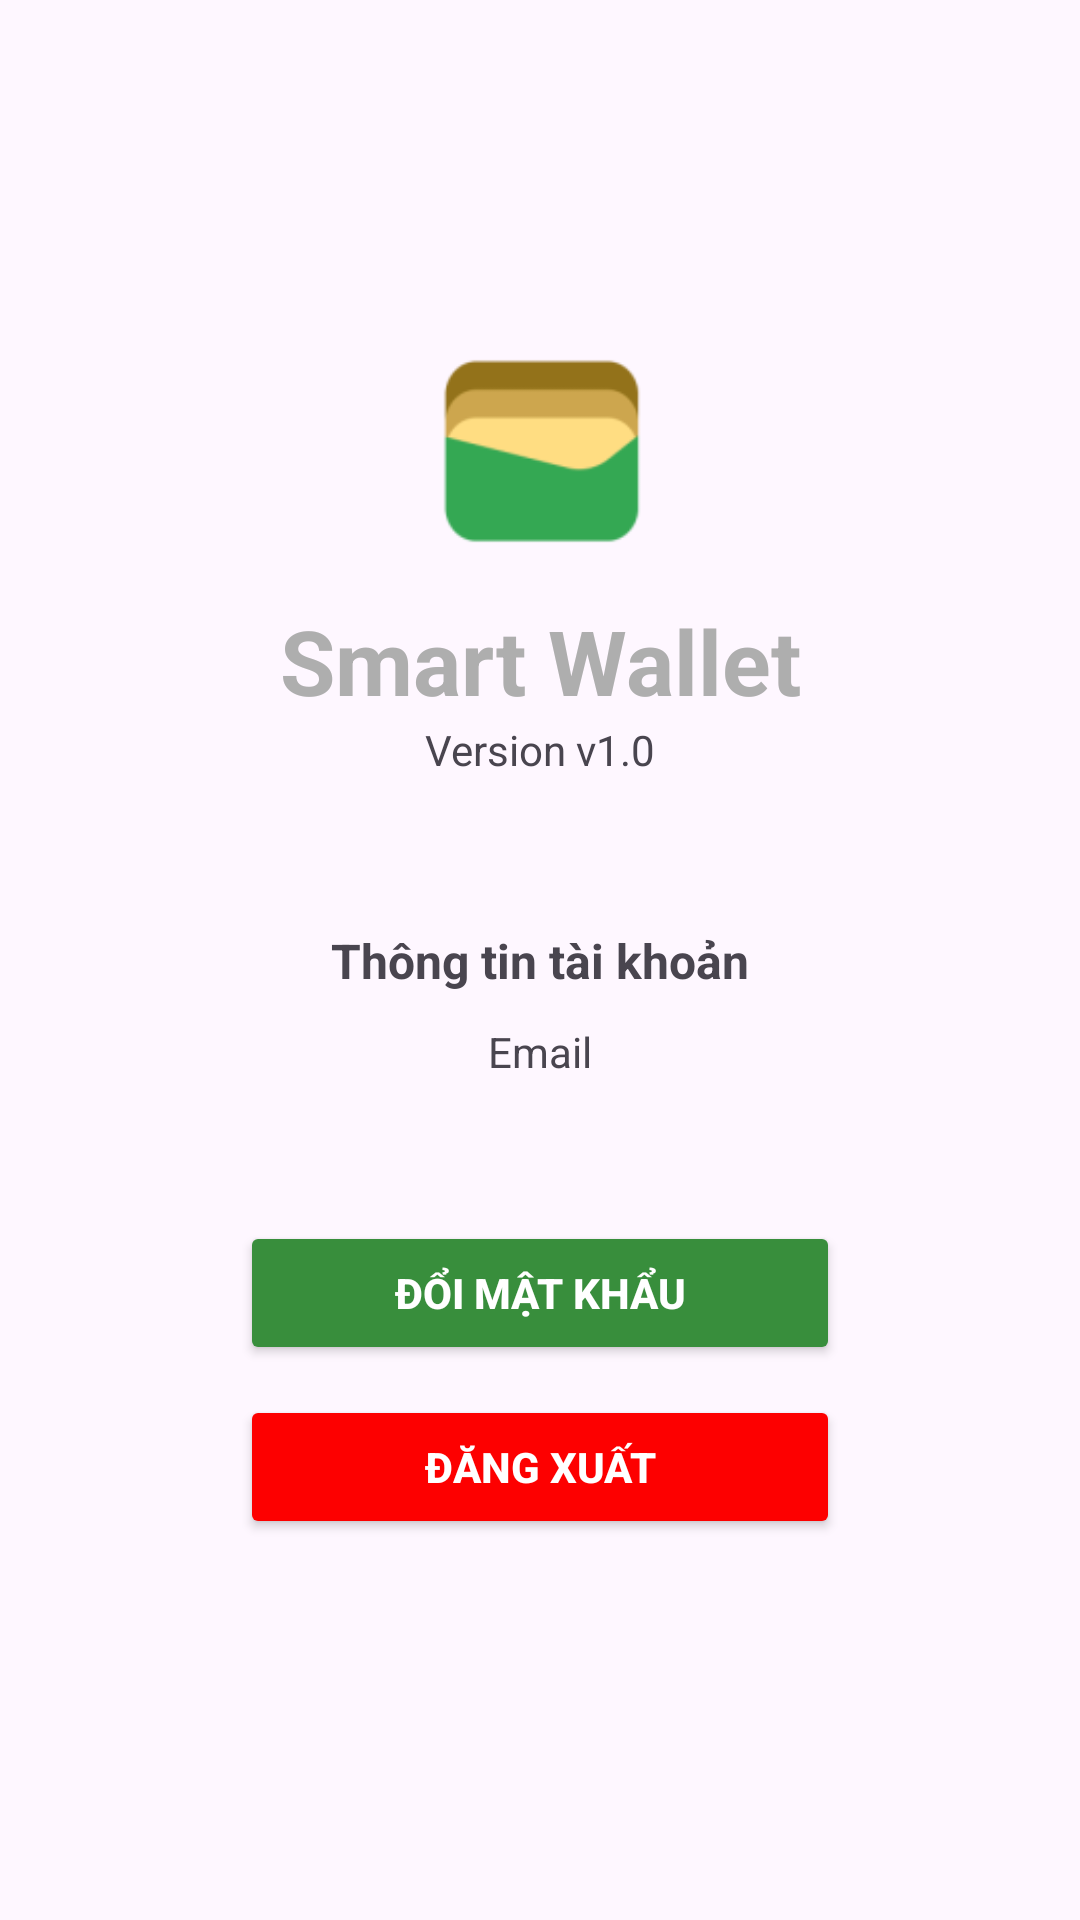

Reconstruct the res/layout file that produces this screen, plus the resources it refers to.
<!-- AndroidManifest.xml: application theme Theme.SmartWallet -->
<!-- res/layout/fragment_information.xml -->
<?xml version="1.0" encoding="utf-8"?>
<androidx.constraintlayout.widget.ConstraintLayout xmlns:android="http://schemas.android.com/apk/res/android"
    xmlns:app="http://schemas.android.com/apk/res-auto"
    xmlns:tools="http://schemas.android.com/tools"
    android:id="@+id/layoutInformation"
    android:layout_width="match_parent"
    android:layout_height="match_parent"
    android:layout_margin="6dp"
    tools:context=".view.fragment.InformationFragment">


    <ImageView
        android:id="@+id/imageViewAvatar"
        android:layout_width="100dp"
        android:layout_height="100dp"
        android:layout_marginTop="100dp"
        android:contentDescription="@string/blank"
        android:src="@mipmap/ic_launcher"
        app:layout_constraintEnd_toEndOf="parent"
        app:layout_constraintHorizontal_bias="0.5"
        app:layout_constraintStart_toStartOf="parent"
        app:layout_constraintTop_toTopOf="parent"
        tools:ignore="ImageContrastCheck" />

    <TextView
        android:id="@+id/textViewAppName"
        android:layout_width="wrap_content"
        android:layout_height="wrap_content"
        android:text="@string/app_name"
        android:textColor="@color/gray"
        android:textSize="30sp"
        android:textStyle="bold"
        app:layout_constraintBottom_toTopOf="@+id/textViewVersion"
        app:layout_constraintEnd_toEndOf="parent"
        app:layout_constraintHorizontal_bias="0.5"
        app:layout_constraintStart_toStartOf="parent"
        app:layout_constraintTop_toBottomOf="@+id/imageViewAvatar"
        tools:ignore="TextContrastCheck" />

    <TextView
        android:id="@+id/textViewVersion"
        android:layout_width="wrap_content"
        android:layout_height="wrap_content"
        android:text="@string/version"
        android:textSize="14sp"
        app:layout_constraintEnd_toEndOf="parent"
        app:layout_constraintHorizontal_bias="0.5"
        app:layout_constraintStart_toStartOf="parent"
        app:layout_constraintTop_toBottomOf="@+id/textViewAppName" />

    <TextView
        android:id="@+id/textViewAccountTitle"
        android:layout_width="wrap_content"
        android:layout_height="wrap_content"
        android:layout_marginTop="50dp"
        android:text="@string/account_information"
        android:textSize="16sp"
        android:textStyle="bold"
        app:layout_constraintHorizontal_bias="0.5"
        app:layout_constraintEnd_toEndOf="parent"
        app:layout_constraintStart_toStartOf="parent"
        app:layout_constraintTop_toBottomOf="@+id/textViewVersion" />

    <TextView
        android:id="@+id/textViewEmail"
        android:layout_width="wrap_content"
        android:layout_height="wrap_content"
        android:layout_marginTop="10dp"
        android:text="@string/email"
        app:layout_constraintHorizontal_bias="0.5"
        app:layout_constraintEnd_toEndOf="parent"
        app:layout_constraintStart_toStartOf="parent"
        app:layout_constraintTop_toBottomOf="@+id/textViewAccountTitle"
        tools:ignore="TextSizeCheck" />

    <androidx.constraintlayout.widget.ConstraintLayout
        android:id="@+id/layoutButton"
        android:layout_width="0dp"
        android:layout_height="wrap_content"
        android:layout_marginTop="20dp"
        android:layout_marginBottom="100dp"
        app:layout_constraintBottom_toBottomOf="parent"
        app:layout_constraintEnd_toEndOf="parent"
        app:layout_constraintHorizontal_bias="0.5"
        app:layout_constraintStart_toStartOf="parent"
        app:layout_constraintTop_toBottomOf="@+id/textViewEmail">

        <Button
            android:id="@+id/buttonEdit"
            android:layout_width="200dp"
            android:layout_height="wrap_content"
            android:layout_marginBottom="10dp"
            android:backgroundTint="@color/green_special"
            android:text="@string/change_password"
            android:textColor="@color/white"
            android:textStyle="bold"
            app:layout_constraintBottom_toTopOf="@+id/buttonDelete"
            app:layout_constraintEnd_toEndOf="parent"
            app:layout_constraintHorizontal_bias="0.5"
            app:layout_constraintStart_toStartOf="parent"
            app:layout_constraintTop_toTopOf="parent" />

        <Button
            android:id="@+id/buttonDelete"
            android:layout_width="200dp"
            android:layout_height="wrap_content"
            android:backgroundTint="@color/red"
            android:text="@string/log_out"
            android:textColor="@color/white"
            android:textStyle="bold"
            app:layout_constraintBottom_toBottomOf="parent"
            app:layout_constraintEnd_toEndOf="parent"
            app:layout_constraintHorizontal_bias="0.5"
            app:layout_constraintStart_toStartOf="parent"
            app:layout_constraintTop_toBottomOf="@+id/buttonEdit" />

    </androidx.constraintlayout.widget.ConstraintLayout>

</androidx.constraintlayout.widget.ConstraintLayout>
<!-- resources referenced by this layout -->
<resources>
  <color name="gray">#AEAEAE</color>
  <color name="green_special">#388E3C</color>
  <color name="red">#FD0000</color>
  <color name="white">#FFFFFFFF</color>
  <!-- mipmap ic_launcher: png bitmap (mipmap-hdpi, 25221 bytes) -->
  <string name="account_information">Thông tin tài khoản</string>
  <string name="app_name">Smart Wallet</string>
  <string name="blank">Blank</string>
  <string name="change_password">Đổi mật khẩu</string>
  <string name="email">Email</string>
  <string name="log_out">Đăng xuất</string>
  <string name="version">Version v1.0</string>
  <style name="Theme.SmartWallet" parent="Base.Theme.SmartWallet" />
  <style name="Base.Theme.SmartWallet" parent="Theme.Material3.DayNight.NoActionBar">
          
          
      </style>
</resources>
